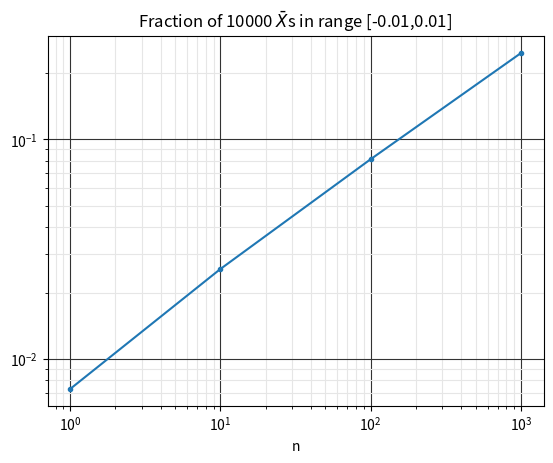
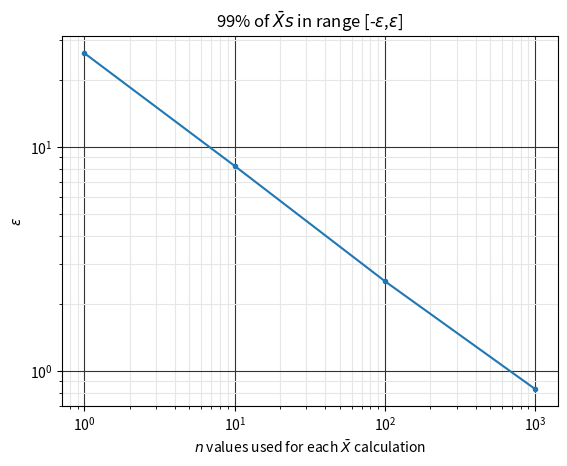

Write the Python code that produced these figures, in order.
import numpy as np
from matplotlib import pyplot as plt

np.random.seed(3)

debug = False

Ns = 100    # Number of samples per experiment
Ne = 10000  # Number of experiments

# 1

X = np.random.randn(Ns, Ne)
Xbar = np.mean(X, axis=0) # Compute average of each column
eps = 0.01
idx = np.abs(Xbar) < eps
f = np.sum(idx)/Ne

print('Fraction between [-%.2g,%.2g] = %.2g' % (eps, eps, f))
# Fraction between [-0.01,0.01] = 0.076

# 2

F = []
Ns = 10**np.arange(0, 4, 1)
F = np.zeros(Ns.shape)

i = 0
for n in Ns:
    X = np.random.randn(n,Ne) 
    Xbar = np.mean(X, axis=0)
    eps = 0.01
    idx = np.abs(Xbar) < eps
    f = np.sum(idx)/Ne
    F[i] = f
    i = i + 1

plt.figure()
plt.grid(which='minor', color=(0.9, 0.9, 0.9))
plt.grid(which='major', color=(0.2, 0.2, 0.2))
plt.loglog(Ns, F, marker=".")
plt.xlabel('n')
plt.title('Fraction of %d $\\bar{X}$s in range [-0.01,0.01]' % Ne)
plt.savefig("HW2_3b2.png", format="png", transparent=True)
plt.savefig("HW2_3b2.svg", format="svg", transparent=True)

# 3
Ns = 100    # Number of samples per experiment
Ne = 10000  # Number of experiments
X = np.random.randn(Ns, Ne)
Xbar = np.mean(X, axis=0) # Compute average of each column

flast = np.nan
for eps in np.arange(np.min(Xbar), np.max(Xbar), 0.01):
    idx = np.abs(Xbar) < eps
    f = np.sum(idx)/Ne
    if debug:
        print('Fraction between [-%.4g,%.4g] = %.4g' % (eps, eps, f)) 
    if f >= 0.99 and flast < 0.99:
        # Could use linear interpolation to get better estimate
        print('Fraction between [-%.4g,%.4g] = %.4g' % (eps, eps, f)) 
        # Fraction between [-0.258,0.258] = 0.9901
        break
    flast = f

# 4
import time as time
np.random.seed(int(time.time()))

Ns = 100    # Number of samples per experiment
Ne = 10000  # Number of experiments

Eps = []
Ns = 10**np.arange(0, 4, 1)
Eps = np.zeros(Ns.shape)

i = 0
for n in Ns:
    X = 10*np.random.randn(n, Ne)
    #X = np.random.uniform(-1.0, 1.0, size=(n,Ne))
    Xbar = np.mean(X, axis=0) # Compute average of each column

    flast = np.nan
    for eps in np.arange(np.min(Xbar), np.max(Xbar), 0.001):
        idx = np.abs(Xbar) < eps
        f = np.sum(idx)/Ne
        if debug:
            print('Fraction between [-%.4g,%.4g] = %.4g' % (eps, eps, f)) 
        if f >= 0.99 and flast < 0.99:
            # Could use linear interpolation to get better estimate
            print('n = %d; Fraction between [-%.4g,%.4g] = %.4g' % (n, eps, eps, f)) 
            # Fraction between [-0.08646,0.08646] = 0.9937
            break
        flast = f

    Eps[i] = eps
    i = i + 1

plt.figure()
plt.grid(which='minor', color=(0.9, 0.9, 0.9))
plt.grid(which='major', color=(0.2, 0.2, 0.2))
plt.loglog(Ns, Eps, marker=".")
plt.xlabel('$n$ values used for each $\\bar{X}$ calculation')
plt.ylabel('$\\epsilon$')
plt.title('99% of $\\bar{X}s$ in range [-$\\epsilon$,$\\epsilon$]')
plt.savefig("HW2_3b4.png", format="png", transparent=True)
plt.savefig("HW2_3b4.svg", format="svg", transparent=True)

# 5

"""
If a distribution is selected that has a zero mean, the general trend
is the same. This is expected based on the Central Limit Theorem.
"""
